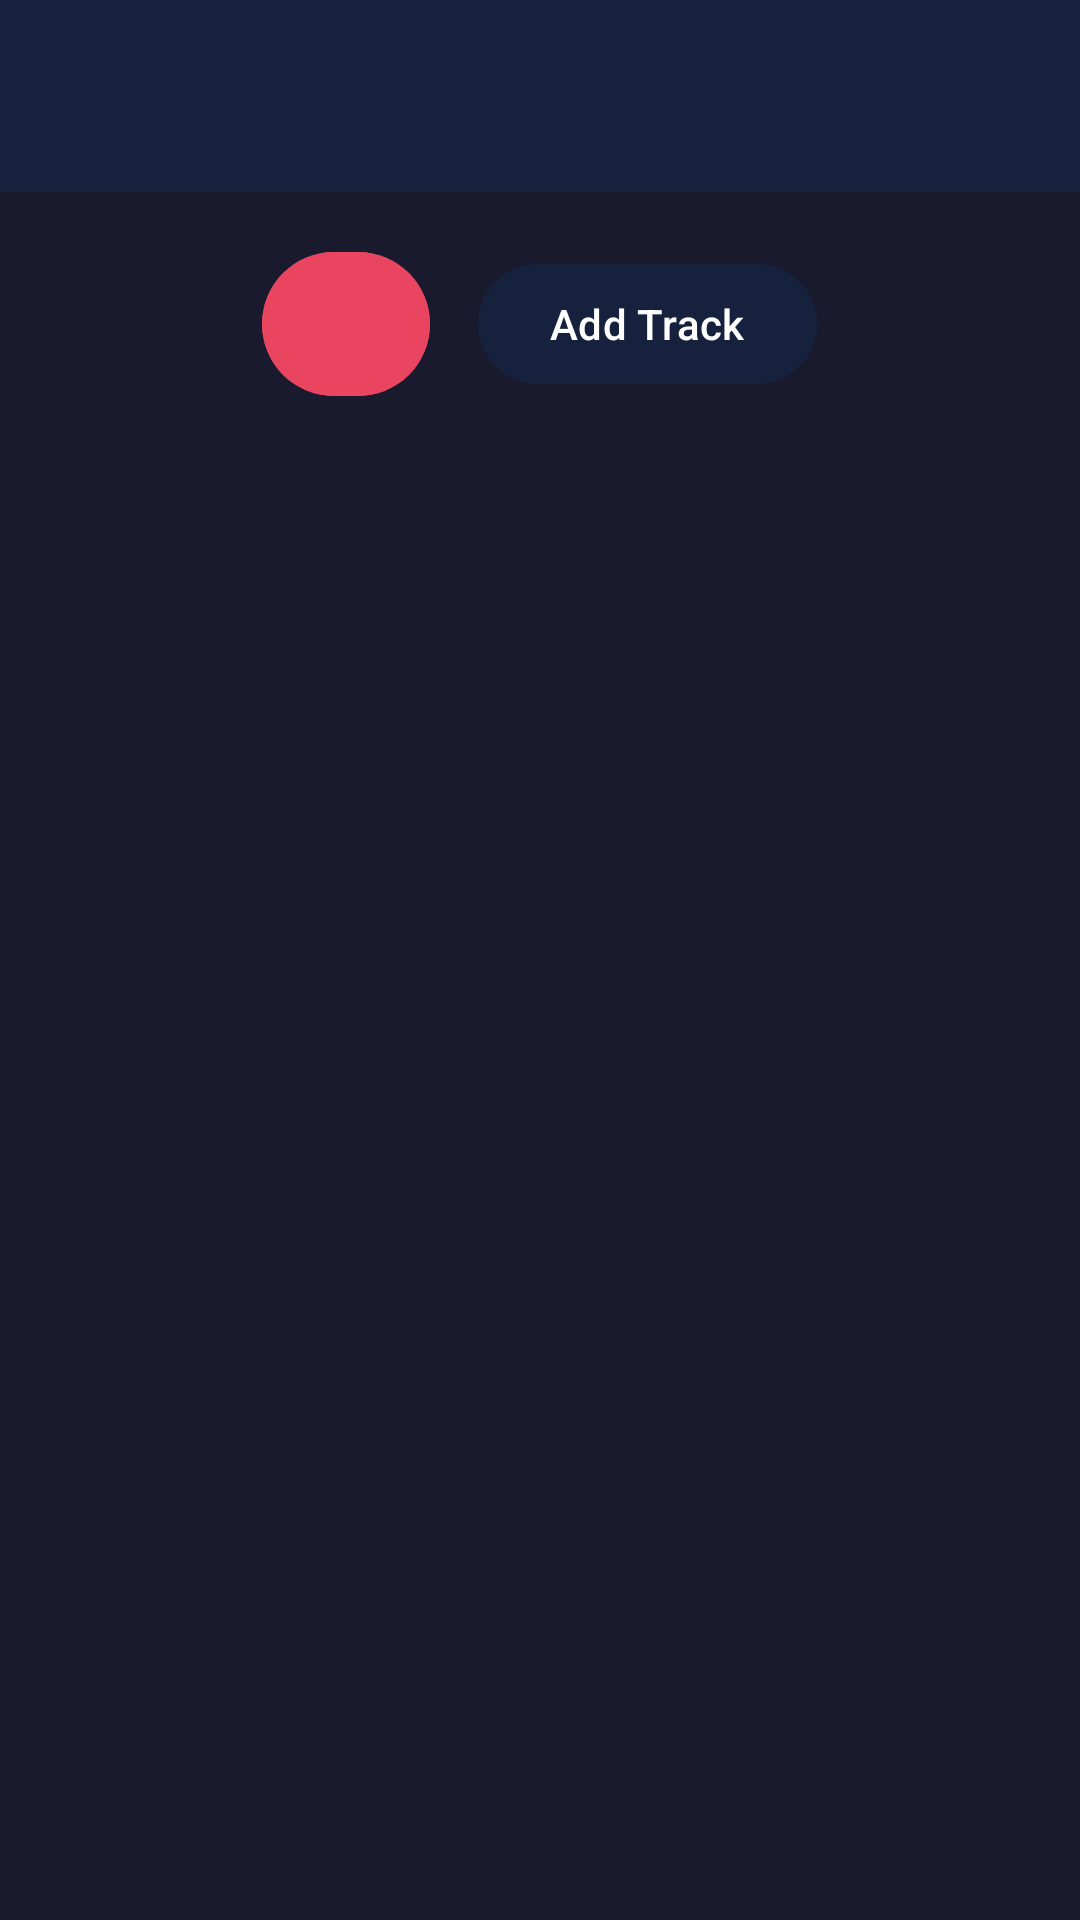

Produce the Android XML layout that renders to this screen, including the resource entries it uses.
<!-- AndroidManifest.xml: application theme Theme.DJMussic -->
<!-- res/layout/activity_audio_mixer.xml -->
<?xml version="1.0" encoding="utf-8"?>
<LinearLayout xmlns:android="http://schemas.android.com/apk/res/android"
    xmlns:app="http://schemas.android.com/apk/res-auto"
    android:layout_width="match_parent"
    android:layout_height="match_parent"
    android:orientation="vertical"
    android:background="@color/dark_bg">

    <androidx.appcompat.widget.Toolbar
        android:id="@+id/toolbar"
        android:layout_width="match_parent"
        android:layout_height="?attr/actionBarSize"
        android:background="@color/card_bg"
        app:titleTextColor="@color/text_primary" />

    <LinearLayout
        android:layout_width="match_parent"
        android:layout_height="wrap_content"
        android:orientation="horizontal"
        android:padding="16dp"
        android:gravity="center">

        <com.google.android.material.button.MaterialButton
            android:id="@+id/play_btn"
            android:layout_width="56dp"
            android:layout_height="56dp"
            android:backgroundTint="@color/accent"
            app:icon="@drawable/ic_play"
            app:iconGravity="textStart"
            app:iconTint="@color/white"
            android:layout_marginEnd="16dp" />

        <com.google.android.material.button.MaterialButton
            android:id="@+id/add_track_btn"
            android:layout_width="wrap_content"
            android:layout_height="wrap_content"
            android:text="Add Track"
            android:backgroundTint="@color/card_bg"
            app:icon="@drawable/ic_add"
            app:iconTint="@color/accent" />
    </LinearLayout>

    <ScrollView
        android:layout_width="match_parent"
        android:layout_height="match_parent">

        <LinearLayout
            android:id="@+id/track_list_container"
            android:layout_width="match_parent"
            android:layout_height="wrap_content"
            android:orientation="vertical"
            android:padding="8dp" />
    </ScrollView>

</LinearLayout>
<!-- resources referenced by this layout -->
<resources>
  <color name="accent">#FFE94560</color>
  <color name="card_bg">#FF16213E</color>
  <color name="dark_bg">#FF1A1A2E</color>
  <color name="text_primary">#FFFFFFFF</color>
  <color name="white">#FFFFFFFF</color>
  <style name="Theme.DJMussic" parent="Base.Theme.DJMussic" />
  <style name="Base.Theme.DJMussic" parent="Theme.Material3.DayNight.NoActionBar">
          
          
      </style>
</resources>
